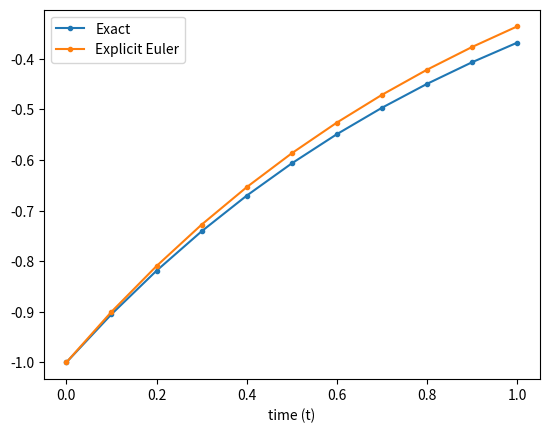
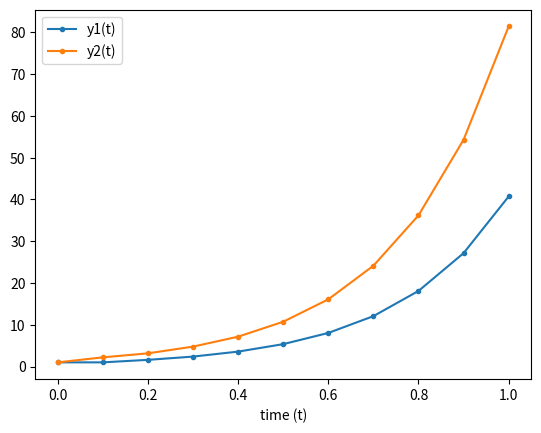
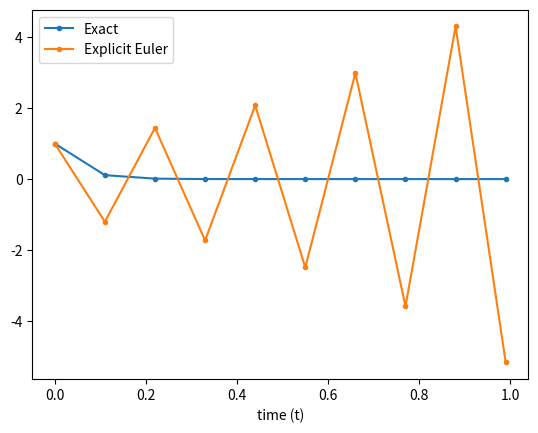
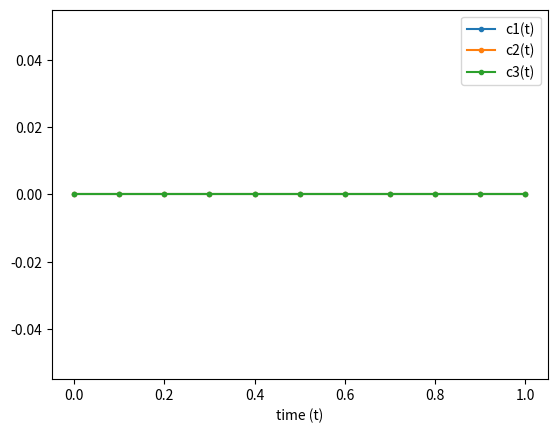

Recreate these plots in Python, in order.
from matplotlib import pyplot as plt
import numpy as np

def plot_solution(ts, *ys, labels = (), marker_size = 3):
    if len(labels) == 0:
        labels = ("y" + str(i) + "(t)" for i in range(1, len(ys)+1))
    f = plt.figure()
    plt.plot(ts, ys[0], marker = 'o', markersize = marker_size, label = labels[0])
    plt.xlabel("time (t)")
    for i in range(1, len(ys)):
        plt.plot(ts, ys[i], marker = 'o', markersize = marker_size, label = labels[i])
    plt.legend(loc='best')
    # return f

# Define parameters
y0 = -1
dt = 0.1 # TODO try changing this
ts = np.arange(0, 1.0001, dt)
num_steps = len(ts) - 1

# Evaluate the analytical function for each t in ts
y = -np.exp(-ts)

# Define storage vector for y(t)
y_euler = np.zeros(len(ts))

# Fill in y_euler using explicit Euler
y_euler[0] = y0
for k in range(num_steps):
    y_euler[k + 1] = y_euler[k] + np.exp(-ts[k]) * dt

# Plot the results
plot_solution(ts, y, y_euler, labels = ("Exact", "Explicit Euler"))

# Define parameters
y0 = np.ones(2)
dt = 0.1
ts = np.arange(0, 1.0001, dt)
num_steps = len(ts) - 1

# Define storage vector for y(t) --> index as y[k, i]
y_euler = np.zeros((len(ts), 2))

# Approximate y(t) using explicit euler and fill in the storage vector
y_euler[0, :] = y0
for k in range(num_steps):
    fk = np.array([-5 * y_euler[k, 0] + 5 * y_euler[k, 1], 14 * y_euler[k, 0] - 2 * y_euler[k, 1]])
    y_euler[k+1, :] = y_euler[k, :] + fk * dt

# Plot the results
plot_solution(ts, y_euler[:, 0],  y_euler[:, 1], labels = ("y1(t)", "y2(t)"))

# Define parameters
y0 = 1
dt = 0.11 # TODO adjust the stepsize to see what happens
ts = np.arange(0, 1.0001, dt)
num_steps = len(ts) - 1

# Define storage vectors for y(t)
y_euler = np.zeros(len(ts))

# Define the analytical solution of y(t) for each t in ts
y = np.exp(-20 * ts)

# Do explicit euler and fill y_euler
y_euler[0] = y0
for k in range(num_steps):
    y_euler[k + 1] = y_euler[k] + -20 * y_euler[k] * dt

# Plot the solution 
plot_solution(ts, y, y_euler, labels = ("Exact", "Explicit Euler"))

# Define the parameters
R = 1.987
A = np.array([[3.6362e6, 190.6879], [-2.5212e16, 0], [0, -8.7409e24]])
Ea = np.array([[10000., 5000.], [25000., 0], [0., 40000.]])
gamma = np.array([[-1, -1], [1, 0], [0, 1]])
c0 = np.array([1., 0., 0.])
dt = 0.1
ts = np.arange(0, 1.0001, dt)
num_steps = len(ts) - 1
Ts = np.ones(len(ts)) * 325.
Ts[Ts < 0.5] = 333

# Define collection array c_euler
c_euler = np.zeros((len(ts), 3)) # time by cs

# Implement explicit Euler and fill c
# TODO implement the explicit Euler simulation here --> filling in c_euler

#  Plot the solution
plot_solution(ts, c_euler[:, 0], c_euler[:, 1], c_euler[:, 2], labels = ("c1(t)", "c2(t)", "c3(t)"))